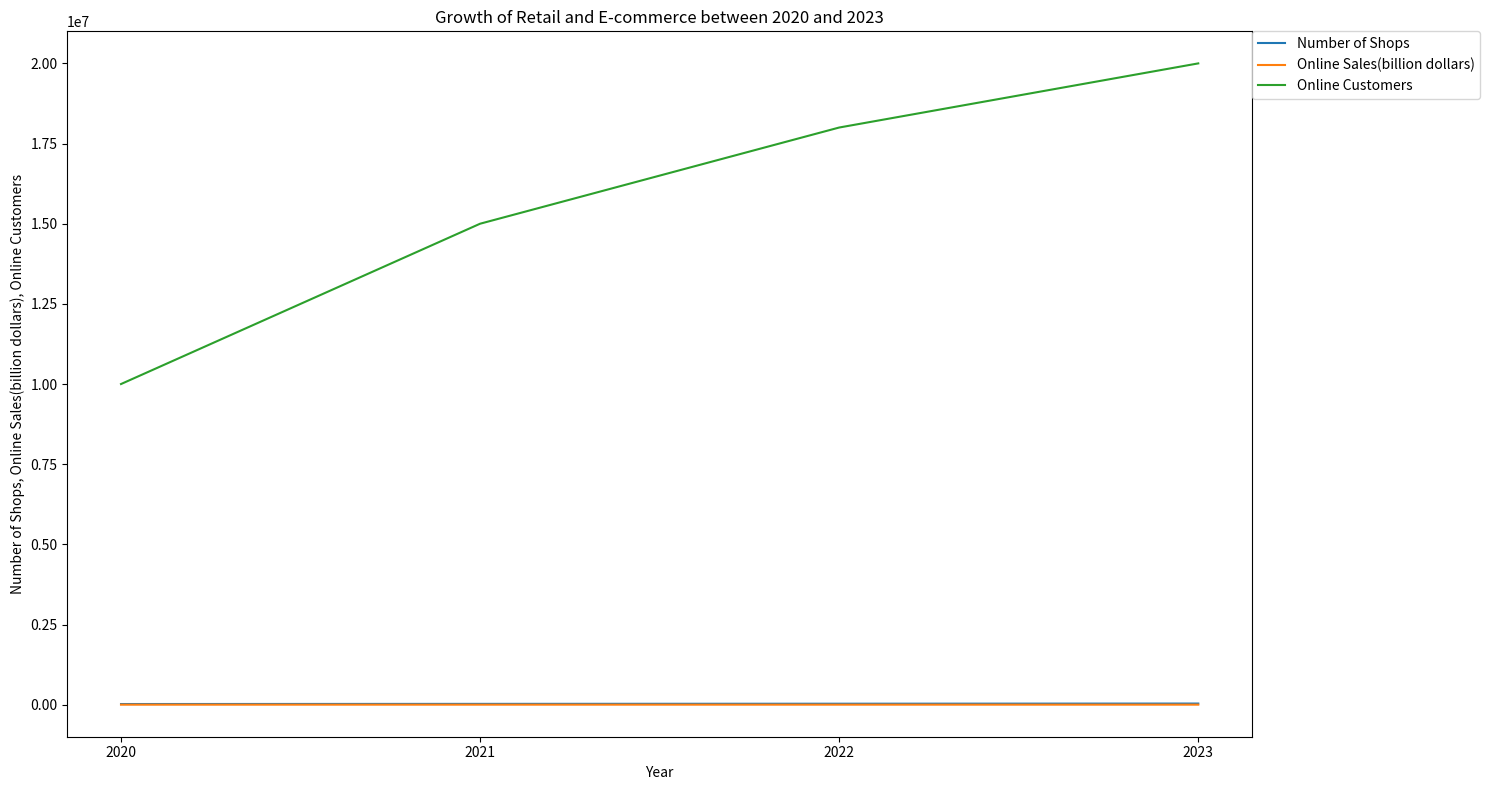

Recreate this plot in Python. (Note: this script raises an exception after producing the figure.)

import matplotlib.pyplot as plt
import pandas as pd

data = [[2020, 20000, 500, 10000000], 
        [2021, 25000, 600, 15000000], 
        [2022, 30000, 650, 18000000], 
        [2023, 35000, 700, 20000000]]

df = pd.DataFrame(data, columns=['Year', 'Number of Shops', 'Online Sales(billion dollars)', 'Online Customers'])

fig = plt.figure(figsize=(15, 8))
ax = fig.add_subplot(111)

ax.plot(df['Year'], df['Number of Shops'], label='Number of Shops')
ax.plot(df['Year'], df['Online Sales(billion dollars)'], label='Online Sales(billion dollars)')
ax.plot(df['Year'], df['Online Customers'], label='Online Customers')

ax.set_xticks(df['Year'])

ax.set_title('Growth of Retail and E-commerce between 2020 and 2023')
ax.set_xlabel('Year')
ax.set_ylabel('Number of Shops, Online Sales(billion dollars), Online Customers')

ax.legend(loc='upper left', bbox_to_anchor=(1,1), borderaxespad=0.)

fig.tight_layout()

plt.savefig('line chart/png/175.png')
plt.clf()
